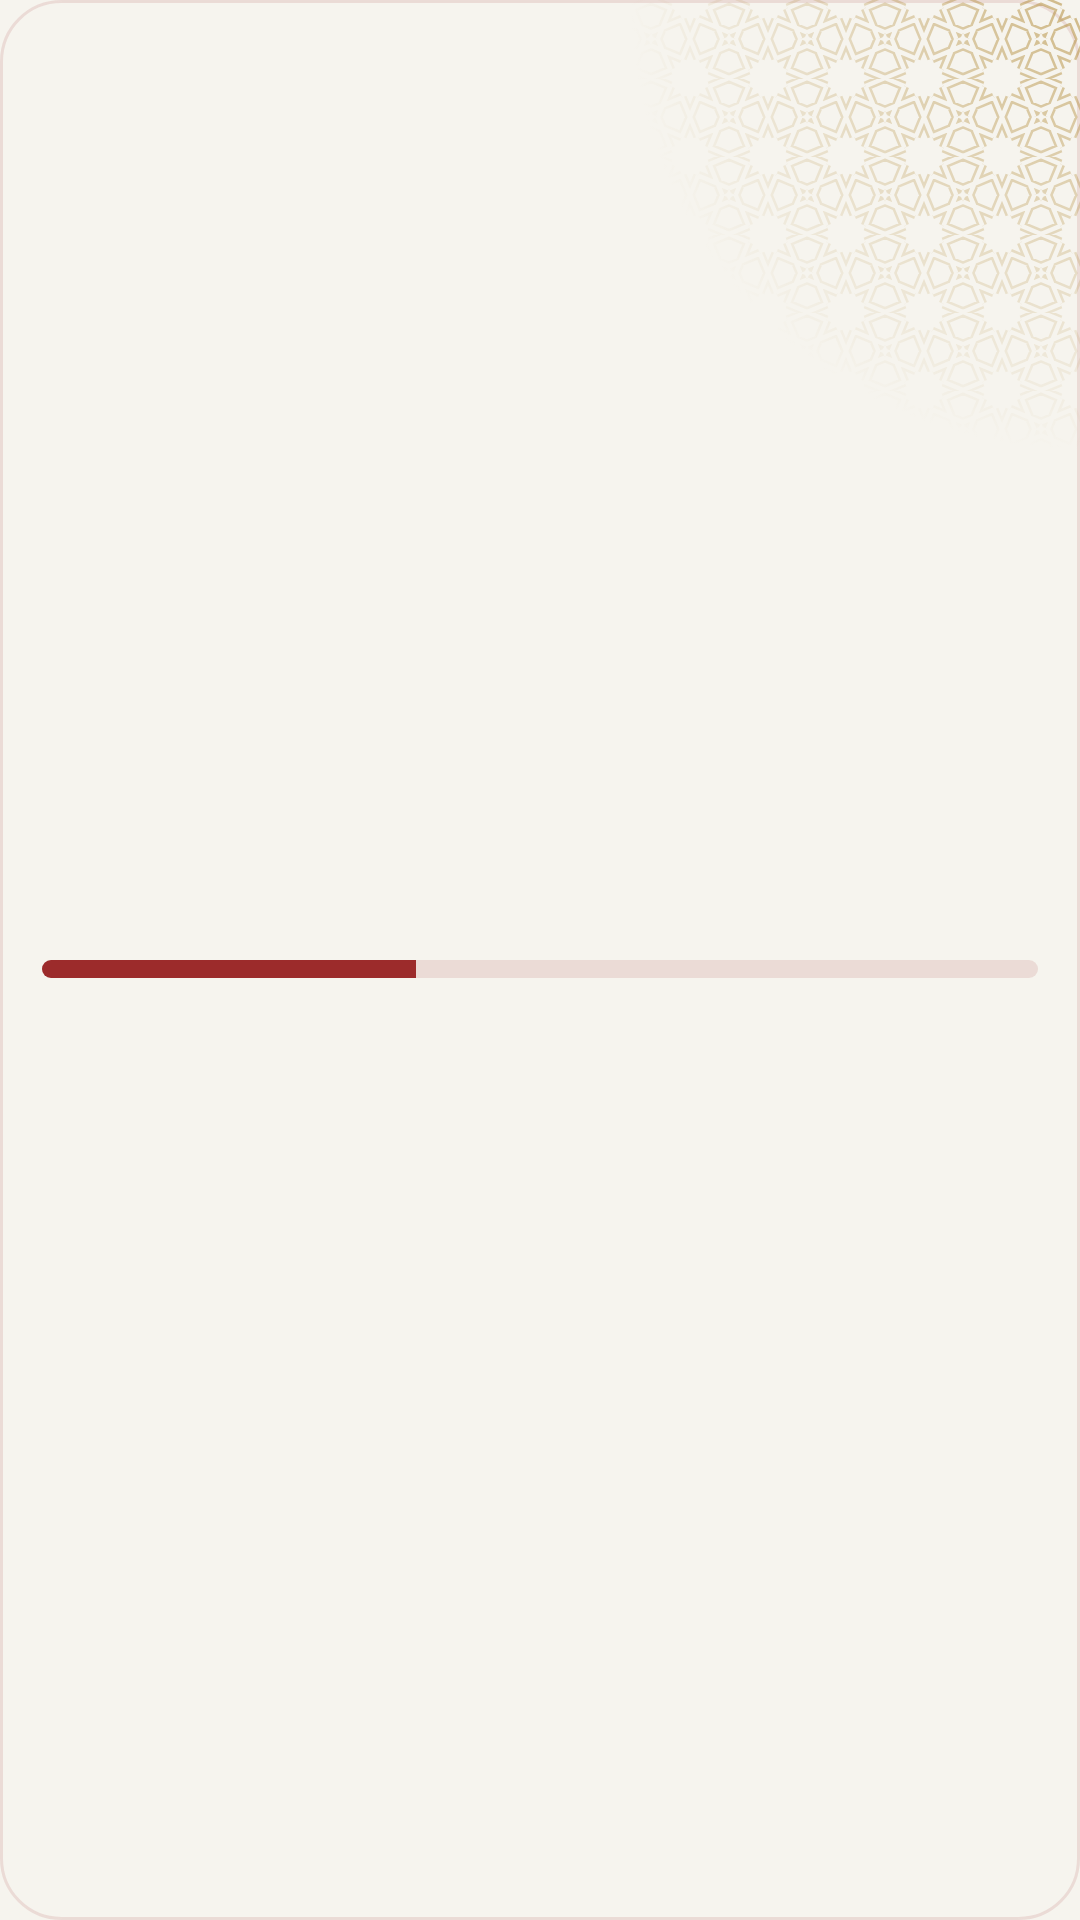

Layout XML and referenced resources for this Android screen:
<!-- AndroidManifest.xml: application theme Theme.App -->
<!-- res/layout/widget_adhkar.xml -->
<?xml version="1.0" encoding="utf-8"?>
<FrameLayout xmlns:android="http://schemas.android.com/apk/res/android"
    xmlns:tools="http://schemas.android.com/tools" tools:ignore="ContentDescription"
    android:id="@+id/adhkar_root"
    android:layout_width="match_parent" android:layout_height="match_parent"
    android:background="@drawable/widget_paper" android:layoutDirection="locale">
    <ImageView android:layout_width="150dp" android:layout_height="150dp" android:layout_gravity="top|end"
        android:src="@drawable/widget_orn_band" android:tint="@color/widgetOrnament" android:tintMode="src_in"
        android:importantForAccessibility="no"/>
    <LinearLayout
        android:layout_width="match_parent" android:layout_height="match_parent"
        android:orientation="vertical" android:gravity="center_vertical" android:padding="14dp">
        <ImageView android:id="@+id/adhkar_head" android:layout_width="wrap_content" android:layout_height="wrap_content"
            android:adjustViewBounds="true" android:scaleType="fitCenter"
            android:tint="@color/widgetMuted" android:tintMode="src_in"/>
        <ImageView android:id="@+id/adhkar_title" android:layout_width="wrap_content" android:layout_height="wrap_content"
            android:layout_marginTop="2dp" android:adjustViewBounds="true" android:scaleType="fitCenter"
            android:tint="@color/widgetAccent" android:tintMode="src_in"/>
        <ProgressBar android:id="@+id/adhkar_bar" style="@android:style/Widget.ProgressBar.Horizontal"
            android:layout_width="match_parent" android:layout_height="6dp" android:layout_marginTop="10dp"
            android:max="24" android:progress="9" android:progressDrawable="@drawable/widget_progress"/>
        <ImageView android:id="@+id/adhkar_count" android:layout_width="wrap_content" android:layout_height="wrap_content"
            android:layout_marginTop="6dp" android:adjustViewBounds="true" android:scaleType="fitCenter"
            android:tint="@color/widgetInk" android:tintMode="src_in"/>
    </LinearLayout>
</FrameLayout>
<!-- resources referenced by this layout -->
<resources>
  <color name="widgetAccent">#9c2b2b</color>
  <color name="widgetInk">#1d1a16</color>
  <color name="widgetMuted">#6b645a</color>
  <color name="widgetOrnament">#8CB08833</color>
  <!-- drawable widget_orn_band (drawable) -->
  <?xml version="1.0" encoding="utf-8"?>
  <bitmap xmlns:android="http://schemas.android.com/apk/res/android"
      android:src="@drawable/widget_orn_band_mask" android:autoMirrored="true"/>
  <!-- drawable widget_paper (drawable) -->
  <?xml version="1.0" encoding="utf-8"?>
  <shape xmlns:android="http://schemas.android.com/apk/res/android" android:shape="rectangle">
      <solid android:color="@color/widgetSurface"/>
      <stroke android:width="1dp" android:color="@color/widgetTrack"/>
      <corners android:radius="20dp"/>
  </shape>
  <!-- drawable widget_progress (drawable) -->
  <?xml version="1.0" encoding="utf-8"?>
  <layer-list xmlns:android="http://schemas.android.com/apk/res/android">
      <item android:id="@android:id/background">
          <shape><corners android:radius="3dp"/><solid android:color="@color/widgetTrack"/></shape>
      </item>
      <item android:id="@android:id/progress">
          <clip><shape><corners android:radius="3dp"/><solid android:color="@color/widgetAccent"/></shape></clip>
      </item>
  </layer-list>
  <style name="Theme.App" parent="android:Theme.Material.Light.NoActionBar">
          <item name="android:windowBackground">@drawable/window_splash</item>
          <item name="android:statusBarColor">@color/backgroundColor</item>
          <item name="android:navigationBarColor">@color/backgroundColor</item>
      </style>
  <!-- drawable widget_orn_band_mask: webp bitmap (drawable-hdpi, 18976 bytes) -->
  <color name="widgetSurface">#f6f4ee</color>
  <color name="widgetTrack">#1F9c2b2b</color>
  <!-- drawable window_splash (drawable) -->
  <?xml version="1.0" encoding="utf-8"?>
  <layer-list xmlns:android="http://schemas.android.com/apk/res/android">
      <item android:drawable="@color/backgroundColor"/>
      <item android:drawable="@drawable/splash" android:gravity="center" android:width="120dp" android:height="120dp"/>
  </layer-list>
  <color name="backgroundColor">#f6f4ee</color>
  <!-- drawable splash (drawable) -->
  <?xml version="1.0" encoding="utf-8"?>
  <layer-list xmlns:android="http://schemas.android.com/apk/res/android">
      <item android:drawable="@color/backgroundColor"/>
      <item android:gravity="center">
          <bitmap android:src="@mipmap/ic_launcher" android:gravity="center"/>
      </item>
  </layer-list>
</resources>
